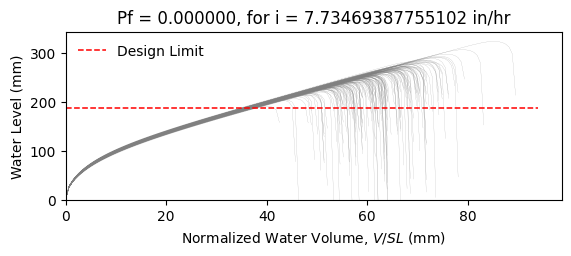

Source data for this figure (header and first rows):
W10X17, L = 360.0 in, slope = 0.020833333333333332 in/in, dead load = 6.944444444444444e-05 kip/in…
zwlim AISC Appendix 2, zwlim DAMP, zwlim Proposed for ASCE 7, zwlim Neglect Ponding, dhnom Denver, dhnom New York, dhnom New Orleans, dh Denver, dh New York, dh New Orleans, dmax
7.884, 6.782, 7.033, 9.579, 1.381, 1.381, 1.381, 1.978, 1.978, 1.978, 10.32, Safe, 
7.884, 6.782, 7.033, 9.579, 1.381, 1.381, 1.381, 1.978, 1.978, 1.978, 9.293, Safe, 
7.884, 6.782, 7.033, 9.579, 1.381, 1.381, 1.381, 1.978, 1.978, 1.978, 9.152, Safe, 
7.884, 6.782, 7.033, 9.579, 1.381, 1.381, 1.381, 1.978, 1.978, 1.978, 10.59, Safe, 
7.884, 6.782, 7.033, 9.579, 1.381, 1.381, 1.381, 1.978, 1.978, 1.978, 8.65, Safe, 
7.884, 6.782, 7.033, 9.579, 1.381, 1.381, 1.381, 1.978, 1.978, 1.978, 12.71, Safe, 
7.884, 6.782, 7.033, 9.579, 1.381, 1.381, 1.381, 1.978, 1.978, 1.978, 9.758, Safe, 
7.884, 6.782, 7.033, 9.579, 1.381, 1.381, 1.381, 1.978, 1.978, 1.978, 8.934, Safe, 
7.884, 6.782, 7.033, 9.579, 1.381, 1.381, 1.381, 1.978, 1.978, 1.978, 10.22, Safe, 
7.884, 6.782, 7.033, 9.579, 1.381, 1.381, 1.381, 1.978, 1.978, 1.978, 9.614, Safe, 
7.884, 6.782, 7.033, 9.579, 1.381, 1.381, 1.381, 1.978, 1.978, 1.978, 8.397, Safe, 
7.884, 6.782, 7.033, 9.579, 1.381, 1.381, 1.381, 1.978, 1.978, 1.978, 8.26, Safe, 
7.884, 6.782, 7.033, 9.579, 1.381, 1.381, 1.381, 1.978, 1.978, 1.978, 10.5, Safe, 
7.884, 6.782, 7.033, 9.579, 1.381, 1.381, 1.381, 1.978, 1.978, 1.978, 9.139, Safe, 
7.884, 6.782, 7.033, 9.579, 1.381, 1.381, 1.381, 1.978, 1.978, 1.978, 10.4, Safe, 
7.884, 6.782, 7.033, 9.579, 1.381, 1.381, 1.381, 1.978, 1.978, 1.978, 9.599, Safe, 
7.884, 6.782, 7.033, 9.579, 1.381, 1.381, 1.381, 1.978, 1.978, 1.978, 9.885, Safe, 
7.884, 6.782, 7.033, 9.579, 1.381, 1.381, 1.381, 1.978, 1.978, 1.978, 10.85, Safe, 
7.884, 6.782, 7.033, 9.579, 1.381, 1.381, 1.381, 1.978, 1.978, 1.978, 9.004, Safe, 
7.884, 6.782, 7.033, 9.579, 1.381, 1.381, 1.381, 1.978, 1.978, 1.978, 9.511, Safe, 
7.884, 6.782, 7.033, 9.579, 1.381, 1.381, 1.381, 1.978, 1.978, 1.978, 8.841, Safe, 
7.884, 6.782, 7.033, 9.579, 1.381, 1.381, 1.381, 1.978, 1.978, 1.978, 10.4, Safe, 
7.884, 6.782, 7.033, 9.579, 1.381, 1.381, 1.381, 1.978, 1.978, 1.978, 10.41, Safe, 
7.884, 6.782, 7.033, 9.579, 1.381, 1.381, 1.381, 1.978, 1.978, 1.978, 9.704, Safe, 
7.884, 6.782, 7.033, 9.579, 1.381, 1.381, 1.381, 1.978, 1.978, 1.978, 9.478, Safe, 
7.884, 6.782, 7.033, 9.579, 1.381, 1.381, 1.381, 1.978, 1.978, 1.978, 8.386, Safe, 
7.884, 6.782, 7.033, 9.579, 1.381, 1.381, 1.381, 1.978, 1.978, 1.978, 10.28, Safe, 
7.884, 6.782, 7.033, 9.579, 1.381, 1.381, 1.381, 1.978, 1.978, 1.978, 9.768, Safe, 
7.884, 6.782, 7.033, 9.579, 1.381, 1.381, 1.381, 1.978, 1.978, 1.978, 9.036, Safe, 
7.884, 6.782, 7.033, 9.579, 1.381, 1.381, 1.381, 1.978, 1.978, 1.978, 10.93, Safe, 
7.884, 6.782, 7.033, 9.579, 1.381, 1.381, 1.381, 1.978, 1.978, 1.978, 10.15, Safe, 
7.884, 6.782, 7.033, 9.579, 1.381, 1.381, 1.381, 1.978, 1.978, 1.978, 10.1, Safe, 
7.884, 6.782, 7.033, 9.579, 1.381, 1.381, 1.381, 1.978, 1.978, 1.978, 9.26, Safe, 
7.884, 6.782, 7.033, 9.579, 1.381, 1.381, 1.381, 1.978, 1.978, 1.978, 10.84, Safe, 
7.884, 6.782, 7.033, 9.579, 1.381, 1.381, 1.381, 1.978, 1.978, 1.978, 10.31, Safe, 
7.884, 6.782, 7.033, 9.579, 1.381, 1.381, 1.381, 1.978, 1.978, 1.978, 8.993, Safe, 
7.884, 6.782, 7.033, 9.579, 1.381, 1.381, 1.381, 1.978, 1.978, 1.978, 9.904, Safe, 
7.884, 6.782, 7.033, 9.579, 1.381, 1.381, 1.381, 1.978, 1.978, 1.978, 10.24, Safe, 
7.884, 6.782, 7.033, 9.579, 1.381, 1.381, 1.381, 1.978, 1.978, 1.978, 10.67, Safe, 
7.884, 6.782, 7.033, 9.579, 1.381, 1.381, 1.381, 1.978, 1.978, 1.978, 8.502, Safe, 
7.884, 6.782, 7.033, 9.579, 1.381, 1.381, 1.381, 1.978, 1.978, 1.978, 11.07, Safe, 
7.884, 6.782, 7.033, 9.579, 1.381, 1.381, 1.381, 1.978, 1.978, 1.978, 9.384, Safe, 
7.884, 6.782, 7.033, 9.579, 1.381, 1.381, 1.381, 1.978, 1.978, 1.978, 9.584, Safe, 
7.884, 6.782, 7.033, 9.579, 1.381, 1.381, 1.381, 1.978, 1.978, 1.978, 9.641, Safe, 
7.884, 6.782, 7.033, 9.579, 1.381, 1.381, 1.381, 1.978, 1.978, 1.978, 10.59, Safe, 
7.884, 6.782, 7.033, 9.579, 1.381, 1.381, 1.381, 1.978, 1.978, 1.978, 8.632, Safe, 
7.884, 6.782, 7.033, 9.579, 1.381, 1.381, 1.381, 1.978, 1.978, 1.978, 9.838, Safe, 
7.884, 6.782, 7.033, 9.579, 1.381, 1.381, 1.381, 1.978, 1.978, 1.978, 9.082, Safe, 
7.884, 6.782, 7.033, 9.579, 1.381, 1.381, 1.381, 1.978, 1.978, 1.978, 9.837, Safe, 
7.884, 6.782, 7.033, 9.579, 1.381, 1.381, 1.381, 1.978, 1.978, 1.978, 8.983, Safe, 
7.884, 6.782, 7.033, 9.579, 1.381, 1.381, 1.381, 1.978, 1.978, 1.978, 10.34, Safe, 
7.884, 6.782, 7.033, 9.579, 1.381, 1.381, 1.381, 1.978, 1.978, 1.978, 8.018, Safe, 
7.884, 6.782, 7.033, 9.579, 1.381, 1.381, 1.381, 1.978, 1.978, 1.978, 9.914, Safe, 
7.884, 6.782, 7.033, 9.579, 1.381, 1.381, 1.381, 1.978, 1.978, 1.978, 9.237, Safe, 
7.884, 6.782, 7.033, 9.579, 1.381, 1.381, 1.381, 1.978, 1.978, 1.978, 11.11, Safe, 
7.884, 6.782, 7.033, 9.579, 1.381, 1.381, 1.381, 1.978, 1.978, 1.978, 8.956, Safe, 
7.884, 6.782, 7.033, 9.579, 1.381, 1.381, 1.381, 1.978, 1.978, 1.978, 9.608, Safe, 
7.884, 6.782, 7.033, 9.579, 1.381, 1.381, 1.381, 1.978, 1.978, 1.978, 9.035, Safe, 
7.884, 6.782, 7.033, 9.579, 1.381, 1.381, 1.381, 1.978, 1.978, 1.978, 8.525, Safe, 
... 142 more rows
